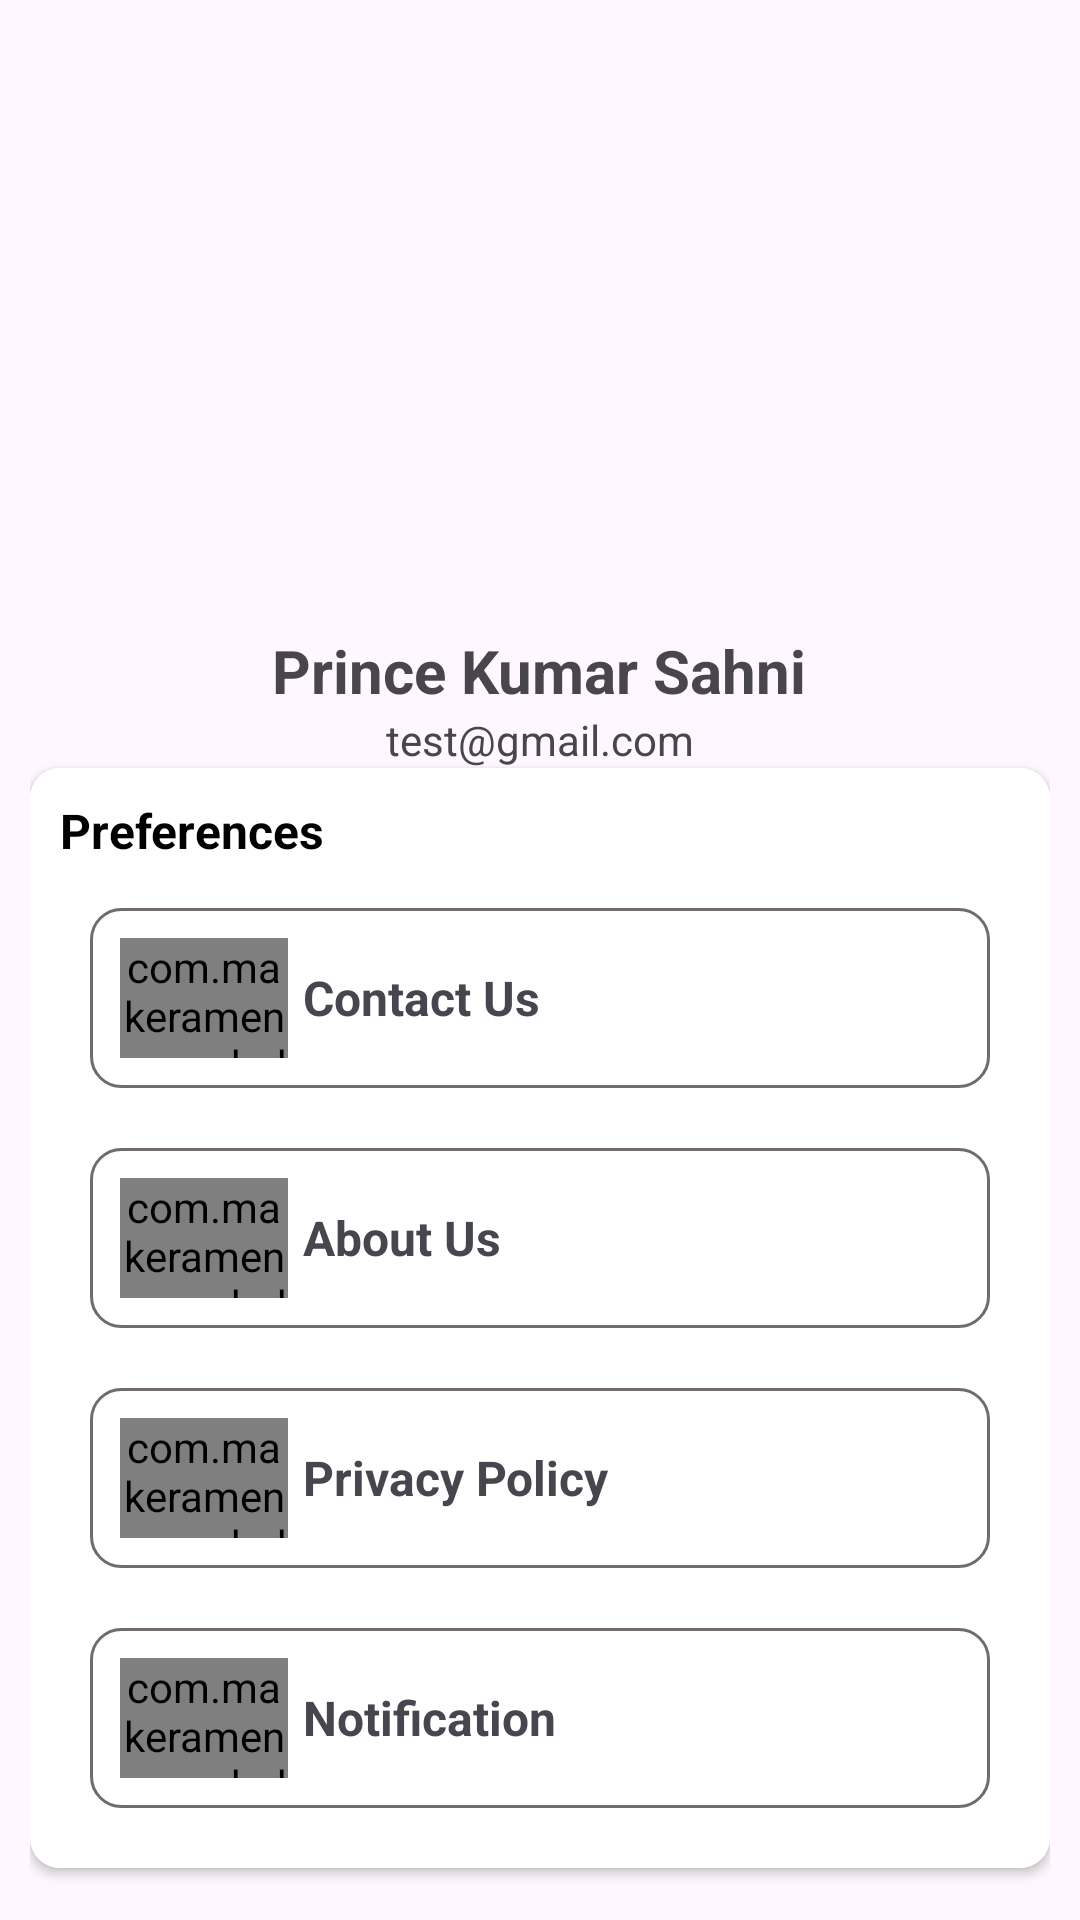

Produce the Android XML layout that renders to this screen, including the resource entries it uses.
<!-- AndroidManifest.xml: application theme Theme.Base -->
<!-- res/layout/fragment_notifications.xml -->
<?xml version="1.0" encoding="utf-8"?>
<LinearLayout xmlns:android="http://schemas.android.com/apk/res/android"
    xmlns:app="http://schemas.android.com/apk/res-auto"
    xmlns:tools="http://schemas.android.com/tools"
    android:layout_width="match_parent"
    android:layout_height="match_parent"
    android:orientation="vertical"
    android:padding="10dp"
    tools:context=".fragment.NotificationsFragment">

    <ImageView
        android:layout_width="match_parent"
        android:layout_height="200dp"
        android:src="@drawable/account_image" />

    <TextView
        android:layout_width="wrap_content"
        android:layout_height="wrap_content"
        android:layout_gravity="center"
        android:text="Prince Kumar Sahni"
        android:textSize="20dp"
        android:textStyle="bold" />

    <TextView
        android:layout_width="wrap_content"
        android:layout_height="wrap_content"
        android:layout_gravity="center"
        android:text="test@gmail.com" />


    <androidx.cardview.widget.CardView
        android:layout_width="match_parent"
        android:layout_height="wrap_content"
        app:cardCornerRadius="10dp">

        <LinearLayout
            android:layout_width="match_parent"
            android:layout_height="wrap_content"
            android:background="@color/white"
            android:orientation="vertical"
            android:padding="10dp">

            <TextView
                android:layout_width="wrap_content"
                android:layout_height="wrap_content"
                android:layout_marginBottom="5dp"
                android:text="Preferences"
                android:textColor="@color/black"
                android:textSize="16sp"
                android:textStyle="bold" />

            <LinearLayout
                android:layout_width="match_parent"
                android:layout_height="wrap_content"
                android:layout_margin="10dp"
                android:background="@drawable/border_edittext"
                android:orientation="horizontal"
                android:padding="5dp">

                <com.makeramen.roundedimageview.RoundedImageView
                    android:layout_width="0dp"
                    android:layout_height="40dp"
                    android:layout_margin="5dp"
                    android:layout_weight="0.5"
                    android:src="@drawable/logog"
                    app:riv_oval="true" />

                <TextView
                    android:id="@+id/contact_id"
                    android:layout_width="0dp"
                    android:layout_height="wrap_content"
                    android:layout_gravity="center"
                    android:layout_weight="2"
                    android:text="Contact Us"
                    android:textSize="16sp"
                    android:textStyle="bold" />

            </LinearLayout>

            <LinearLayout
                android:layout_width="match_parent"
                android:layout_height="wrap_content"
                android:layout_margin="10dp"
                android:background="@drawable/border_edittext"
                android:orientation="horizontal"
                android:padding="5dp">

                <com.makeramen.roundedimageview.RoundedImageView
                    android:layout_width="0dp"
                    android:layout_height="40dp"
                    android:layout_margin="5dp"
                    android:layout_weight="0.5"
                    android:src="@drawable/logog"
                    app:riv_oval="true" />

                <TextView
                    android:id="@+id/about_id"
                    android:layout_width="0dp"
                    android:layout_height="wrap_content"
                    android:layout_gravity="center"
                    android:layout_weight="2"
                    android:text="About Us"
                    android:textSize="16sp"
                    android:textStyle="bold" />

            </LinearLayout>

            <LinearLayout
                android:layout_width="match_parent"
                android:layout_height="wrap_content"
                android:layout_margin="10dp"
                android:background="@drawable/border_edittext"
                android:orientation="horizontal"
                android:padding="5dp">

                <com.makeramen.roundedimageview.RoundedImageView
                    android:layout_width="0dp"
                    android:layout_height="40dp"
                    android:layout_margin="5dp"
                    android:layout_weight="0.5"
                    android:src="@drawable/logog"
                    app:riv_oval="true" />

                <TextView
                    android:id="@+id/privacy_id"
                    android:layout_width="0dp"
                    android:layout_height="wrap_content"
                    android:layout_gravity="center"
                    android:layout_weight="2"
                    android:text="Privacy Policy"
                    android:textSize="16sp"
                    android:textStyle="bold" />

            </LinearLayout>

            <LinearLayout
                android:layout_width="match_parent"
                android:layout_height="wrap_content"
                android:layout_margin="10dp"
                android:background="@drawable/border_edittext"
                android:orientation="horizontal"
                android:padding="5dp">

                <com.makeramen.roundedimageview.RoundedImageView
                    android:layout_width="0dp"
                    android:layout_height="40dp"
                    android:layout_margin="5dp"
                    android:layout_weight="0.5"
                    android:src="@drawable/logog"
                    app:riv_oval="true" />

                <TextView
                    android:id="@+id/notification_id"
                    android:layout_width="0dp"
                    android:layout_height="wrap_content"
                    android:layout_gravity="center"
                    android:layout_weight="2"
                    android:text="Notification"
                    android:textSize="16sp"
                    android:textStyle="bold" />

            </LinearLayout>

        </LinearLayout>
    </androidx.cardview.widget.CardView>

</LinearLayout>
<!-- resources referenced by this layout -->
<resources>
  <!-- drawable border_edittext (drawable) -->
  <?xml version="1.0" encoding="UTF-8"?>
  <shape xmlns:android="http://schemas.android.com/apk/res/android" android:shape="rectangle">
      <corners android:radius="10dp"/>
      <padding android:left="10dp" android:right="10dp" android:top="10dp" android:bottom="10dp"/>
      <stroke android:width="1dp" android:color="#726B6B"/>
  </shape>
  <style name="Theme.Base" parent="Theme.Material3.Light">
          
          
          
          <item name="colorOnPrimary">@color/white</item>
          
          <item name="colorSecondary">@color/teal_200</item>
          <item name="colorSecondaryVariant">@color/teal_700</item>
          <item name="colorOnSecondary">@color/black</item>
      </style>
  <!-- not gathered from this repository: default colours our renderer supplied (Android Studio template values) -->
  <color name="teal_200">#FF03DAC5</color>
  <color name="teal_700">#FF018786</color>
  <color name="black">#FF000000</color>
  <color name="white">#FFFFFFFF</color>
</resources>
